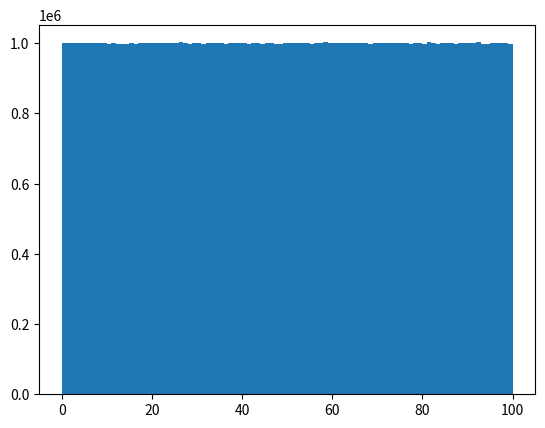

Write the Python code that produced this figure.
# histogram for big data
import numpy
import matplotlib.pyplot as plt

x=numpy.random.uniform(0.0,100.0,100000000) # big data 

plt.hist(x,100)  # display random numbers into 100 bars
plt.show()